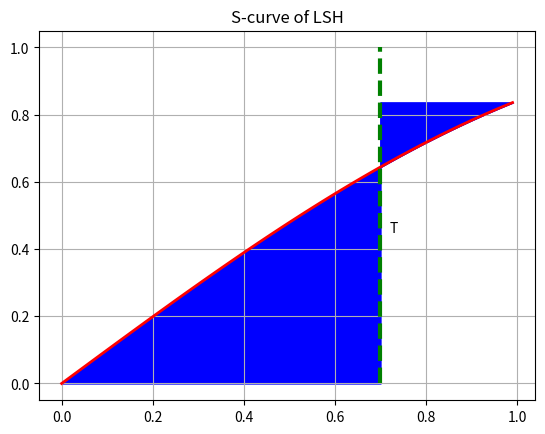

Python code for this plot:
#区域填充
from PIL import Image  
import numpy as np
import matplotlib.pyplot as plt 

def Plot_Fill(Sim_T):
    x = np.arange(0, 1, 0.01)
    y = np.sin(x)

    fig = plt.figure()
    ax = plt.gca()
    ax.plot(x, y, color='red', linewidth=2)
    plt.vlines(Sim_T, [0], 1, color="green", linewidth=3, linestyles="dashed")
    ax.fill_betweenx(y, Sim_T, x, facecolor="orange", color="blue")
    ax.fill_betweenx(y, Sim_T, x, where=x >= Sim_T, facecolor='blue', color="blue")
    ax.set_title('S-curve of LSH')
    ax.annotate('T', xy=(1.03*Sim_T, 0.45))
    plt.grid()
    plt.savefig('LSH_Scurve.png')
    plt.show()
Plot_Fill(0.7)
